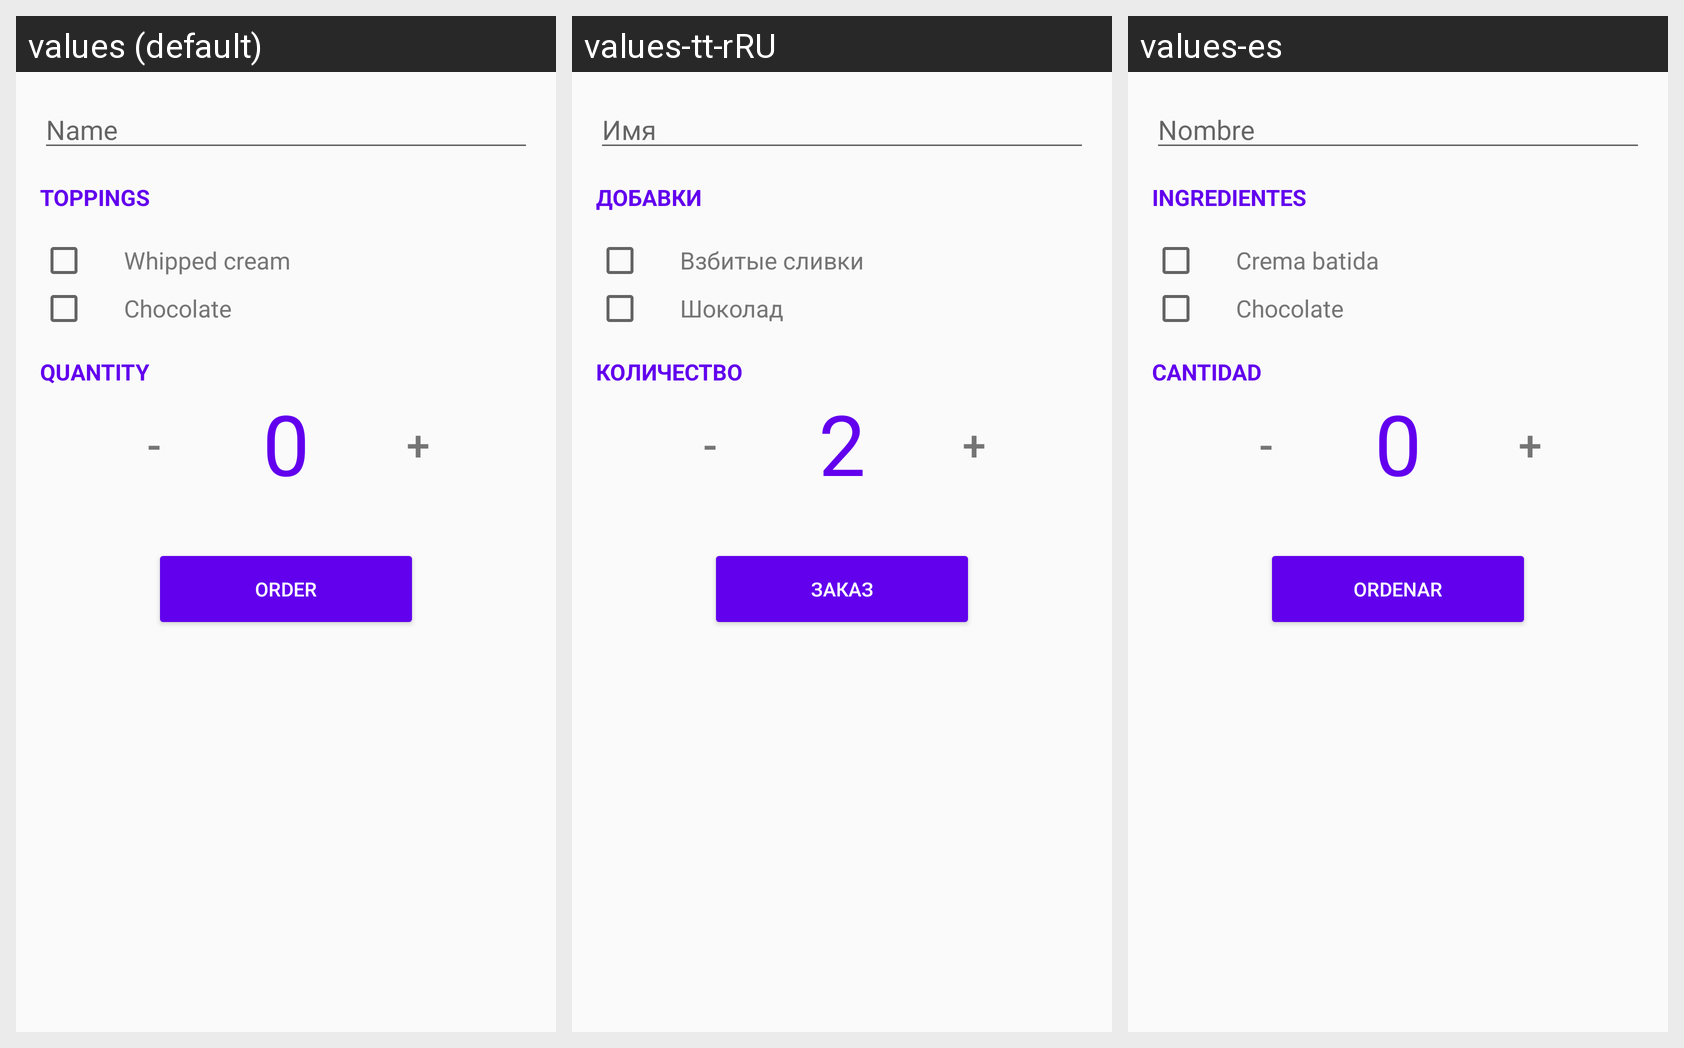

Strings drawn on this Android screen and how each of the app's shown locales translates them:
Android screen res/layout/activity_main.xml rendered under 3 locales, left to right: values (default), values-tt-rRU, values-es. Device: Nexus 5 (rendered at 1080×1920; each locale shown at half size, 540×960, under a caption strip naming it); theme AppTheme.
Strings drawn on this screen, with the default value and each locale's value (text and hints the layout hard-codes, and strings that could not be matched under every locale, appear in the picture but are not listed):

name
  values: Name
  values-tt-rRU: Имя
  values-es: Nombre

toppings
  values: Toppings
  values-tt-rRU: Добавки
  values-es: Ingredientes

whipped_cream
  values: Whipped cream
  values-tt-rRU: Взбитые сливки
  values-es: Crema batida

chocolate
  values: Chocolate
  values-tt-rRU: Шоколад
  values-es: Chocolate

quantity
  values: Quantity
  values-tt-rRU: Количество
  values-es: Cantidad

minus_button
  values: -
  values-tt-rRU: -  [not translated; the default value is used]
  values-es: -

initial_quantity_value
  values: 0
  values-tt-rRU: 2
  values-es: 0

plus_button
  values: +
  values-tt-rRU: +  [not translated; the default value is used]
  values-es: +

order
  values: Order
  values-tt-rRU: Заказ
  values-es: Ordenar
